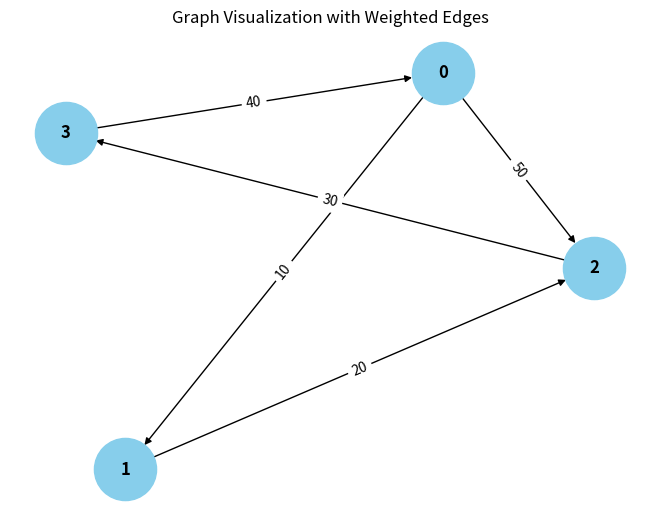

Python code for this plot:
from collections import defaultdict

# ---------------------------
# WeightedGraph Class
# ---------------------------
class WeightedGraph:
    def __init__(self, vertices):
        self.vertices = vertices
        self.adj_list = {i: [] for i in range(vertices)}  # Adjacency list for the graph
        self.edges = []  # List to store the edges (u, v, weight)

    def add_edge(self, u, v, weight):
        """Add a single edge to the graph."""
        if (u, v, weight) not in self.edges:
            self.edges.append((u, v, weight))
            self.adj_list[u].append((v, weight))

    def add_multiple_edges(self, edges):
        """Add multiple edges at once."""
        for u, v, weight in edges:
            self.add_edge(u, v, weight)

    def get_edges(self):
        """Return all edges in the graph."""
        return self.edges

    def print_edges(self):
        """Print the edges of the graph."""
        print("Edges in the graph:")
        for u, v, weight in self.edges:
            print(f"{u} -> {v} (Weight: {weight})")

    def print_adj_list(self):
        """Print the adjacency list of the graph."""
        print("Adjacency List of the graph:")
        for u in self.adj_list:
            print(f"{u} -> {self.adj_list[u]}")

    def is_cyclic_directed(self):
        """Detect if there is a cycle in a directed graph using DFS."""
        visited = [False] * self.vertices
        rec_stack = [False] * self.vertices

        def dfs(v):
            visited[v] = True
            rec_stack[v] = True
            for neighbor, _ in self.adj_list[v]:
                if not visited[neighbor] and dfs(neighbor):
                    return True
                elif rec_stack[neighbor]:
                    return True
            rec_stack[v] = False
            return False

        for node in range(self.vertices):
            if not visited[node]:
                if dfs(node):
                    return True
        return False

    def is_cyclic_undirected(self):
        """Detect if there is a cycle in an undirected graph using DFS."""
        visited = [False] * self.vertices

        def dfs(v, parent):
            visited[v] = True
            for neighbor, _ in self.adj_list[v]:
                if not visited[neighbor]:
                    if dfs(neighbor, v):
                        return True
                elif parent != neighbor:
                    return True
            return False

        for node in range(self.vertices):
            if not visited[node]:
                if dfs(node, -1):
                    return True
        return False

    def is_negative_cycle(self):
        """Detect if there is a negative cycle using Bellman-Ford."""
        dist = [float("inf")] * self.vertices
        dist[0] = 0  # Start from node 0

        for _ in range(self.vertices - 1):
            for u, v, weight in self.edges:
                if dist[u] != float("inf") and dist[u] + weight < dist[v]:
                    dist[v] = dist[u] + weight

        for u, v, weight in self.edges:
            if dist[u] != float("inf") and dist[u] + weight < dist[v]:
                return True  # Negative cycle detected
        return False

    def reset_graph(self):
        """Reset the graph to its empty state."""
        self.edges = []  # Clear all edges
        self.adj_list = {i: [] for i in range(self.vertices)}  # Reset adjacency list for each vertex

    def union(self, parent, u, v):
        """Union-find helper function."""
        root_u = self.find_parent(parent, u)
        root_v = self.find_parent(parent, v)
        if root_u != root_v:
            parent[root_u] = root_v

    def find_parent(self, parent, v):
        """Find the root of the node using path compression."""
        if parent[v] == -1:
            return v
        parent[v] = self.find_parent(parent, parent[v])
        return parent[v]

    def is_cyclic_undirected_union_find(self):
        """Detect cycles in an undirected graph using Union-Find."""
        parent = [-1] * self.vertices

        for u, v, _ in self.edges:
            x = self.find_parent(parent, u)
            y = self.find_parent(parent, v)

            if x == y:
                return True
            self.union(parent, x, y)
        return False

    # ---------------------------
    # Helper functions for testing
    # ---------------------------

    def reset_graph_helper(self):
        """Reset the graph to an empty state for testing."""
        self.edges = []
        self.adj_list = defaultdict(list)

    def get_edges_helper(self):
        """Return all edges for testing."""
        return self.edges

    def add_multiple_edges_helper(self, edges):
        """Add multiple edges for testing."""
        for edge in edges:
            self.add_edge(*edge)

# ---------------------------
# Helper Class for Cycle Test Results
# ---------------------------
class CycleDetectionResults:
    def __init__(self):
        self.directed_cycle_detected = False
        self.undirected_cycle_detected = False
        self.negative_cycle_detected = False

# ---------------------------
# Additional Functionalities
# ---------------------------

class GraphRenderer:
    def __init__(self, graph):
        """Initialize the renderer for visualizing the graph."""
        self.graph = graph

    def render_edges(self):
        """Render the edges of the graph."""
        print("\nRendering edges of the graph:")
        for u, v, weight in self.graph.get_edges():
            print(f"{u} -> {v} (Weight: {weight})")

    def render_adj_list(self):
        """Render the adjacency list of the graph."""
        print("\nRendering adjacency list:")
        self.graph.print_adj_list()

    def render_summary(self):
        """Render a summary of the graph."""
        print("\nGraph summary:")
        print(f"Total vertices: {self.graph.vertices}")
        print(f"Total edges: {len(self.graph.get_edges())}")
        print(f"Is cyclic (directed): {self.graph.is_cyclic_directed()}")
        print(f"Is cyclic (undirected): {self.graph.is_cyclic_undirected()}")
        print(f"Has negative cycle: {self.graph.is_negative_cycle()}")

import matplotlib.pyplot as plt
import networkx as nx

class WeightedGraphVisualization:
    def __init__(self, graph):
        """Initialize the visualization of weighted graph."""
        self.graph = graph

    def visualize(self):
        """Visualize the graph with weighted edges using networkx and matplotlib."""
        G = nx.DiGraph()  # Using DiGraph for directed graph visualization

        # Add edges to the networkx graph
        for u, v, weight in self.graph.get_edges():
            G.add_edge(u, v, weight=weight)

        # Draw the graph
        pos = nx.spring_layout(G)  # Layout for node positioning
        edge_labels = nx.get_edge_attributes(G, 'weight')

        # Draw nodes, edges, and labels
        nx.draw(G, pos, with_labels=True, node_color='skyblue', node_size=(2000+1), font_size=12, font_weight='bold')
        nx.draw_networkx_edge_labels(G, pos, edge_labels=edge_labels)

        # Display the plot
        plt.title("Graph Visualization with Weighted Edges")
        plt.show()


# ---------------------------
# Main Program
# ---------------------------

class WeightedGraphHandler:
    def __init__(self, vertices):
        """Initialize the graph handler."""
        self.graph = WeightedGraph(vertices)
        self.renderer = GraphRenderer(self.graph)
        self.visualizer = WeightedGraphVisualization(self.graph)

    def add_edges(self, edges):
        """Add edges to the graph."""
        for edge in edges:
            self.graph.add_edge(*edge)

    def render_graph(self):
        """Render the graph using the renderer."""
        self.renderer.render_edges()
        self.renderer.render_adj_list()

    def visualize_graph(self):
        """Visualize the graph using the visualizer."""
        self.visualizer.visualize()

    def cycle_detection_summary(self):
        """Print the cycle detection summary."""
        print("\nCycle detection summary:")
        print(f"Directed cycle detected: {self.graph.is_cyclic_directed()}")
        print(f"Undirected cycle detected: {self.graph.is_cyclic_undirected()}")
        print(f"Negative cycle detected: {self.graph.is_negative_cycle()}")

# ---------------------------
# Extended Graph Operations
# ---------------------------

class GraphCycleAnalysis:
    def __init__(self, graph):
        """Initialize cycle analysis on the graph."""
        self.graph = graph
        self.results = CycleDetectionResults()

    def analyze_cycles(self):
        """Analyze different types of cycles in the graph."""
        self.results.directed_cycle_detected = self.graph.is_cyclic_directed()
        self.results.undirected_cycle_detected = self.graph.is_cyclic_undirected()
        self.results.negative_cycle_detected = self.graph.is_negative_cycle()

    def print_analysis(self):
        """Print the analysis results."""
        print(f"Directed cycle detected: {self.results.directed_cycle_detected}")
        print(f"Undirected cycle detected: {self.results.undirected_cycle_detected}")
        print(f"Negative cycle detected: {self.results.negative_cycle_detected}")

# ---------------------------
# Main Function
# ---------------------------

if __name__ == "__main__":
    # Create a graph with 4 vertices (0, 1, 2, 3)
    graph_handler = WeightedGraphHandler(4)

    # Add some sample edges (u, v, weight)
    edges = [
        (0, 1, 10),  # Edge from 0 to 1 with weight 10
        (1, 2, 20),  # Edge from 1 to 2 with weight 20
        (2, 3, 30),  # Edge from 2 to 3 with weight 30
        (3, 0, 40),  # Edge from 3 to 0 with weight 40 (creates a directed cycle: 0 -> 1 -> 2 -> 3 -> 0)
        (0, 2, 50)  # Edge from 0 to 2 with weight 50
    ]

    # Add edges to the graph
    graph_handler.add_edges(edges)

    # Render the graph's edges and adjacency list
    graph_handler.render_graph()

    # Visualize the graph
    graph_handler.visualize_graph()

    # Detect and print the cycle results
    graph_handler.cycle_detection_summary()

    # Analyze cycles in detail
    cycle_analysis = GraphCycleAnalysis(graph_handler.graph)
    cycle_analysis.analyze_cycles()
    cycle_analysis.print_analysis()
